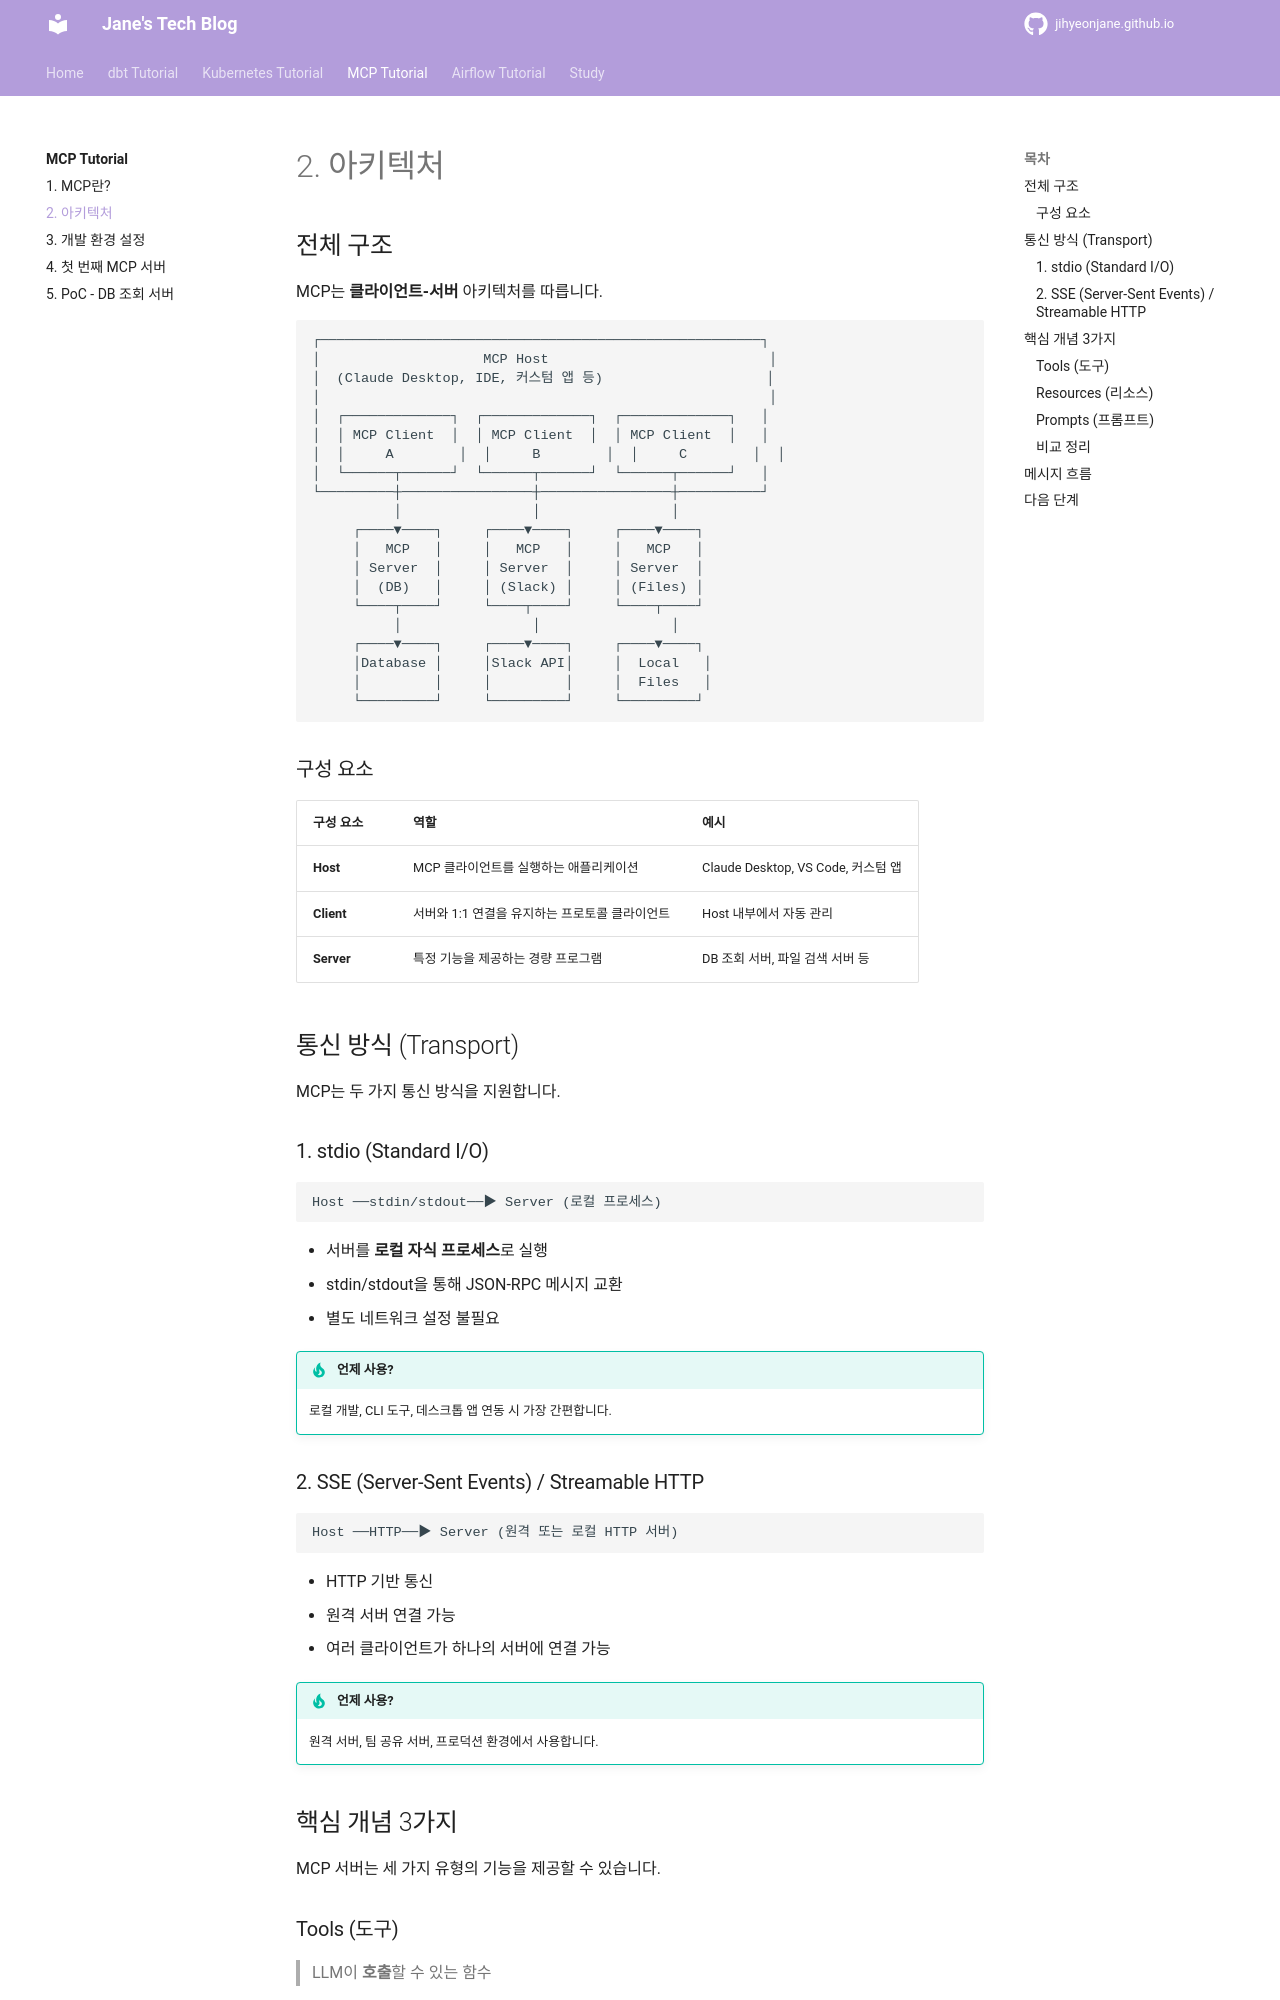

repository: jihyeonjane/jihyeonjane.github.io · page: mcp/02-architecture/index.html · generator: mkdocs

# 2. 아키텍처

## 전체 구조

MCP는 **클라이언트-서버** 아키텍처를 따릅니다.

```
┌──────────────────────────────────────────────────────┐
│                    MCP Host                           │
│  (Claude Desktop, IDE, 커스텀 앱 등)                    │
│                                                       │
│  ┌─────────────┐  ┌─────────────┐  ┌─────────────┐   │
│  │ MCP Client  │  │ MCP Client  │  │ MCP Client  │   │
│  │     A        │  │     B        │  │     C        │  │
│  └──────┬──────┘  └──────┬──────┘  └──────┬──────┘   │
└─────────┼────────────────┼────────────────┼──────────┘
          │                │                │
     ┌────▼────┐     ┌────▼────┐     ┌────▼────┐
     │   MCP   │     │   MCP   │     │   MCP   │
     │ Server  │     │ Server  │     │ Server  │
     │  (DB)   │     │ (Slack) │     │ (Files) │
     └────┬────┘     └────┬────┘     └────┬────┘
          │                │                │
     ┌────▼────┐     ┌────▼────┐     ┌────▼────┐
     │Database │     │Slack API│     │  Local   │
     │         │     │         │     │  Files   │
     └─────────┘     └─────────┘     └─────────┘
```

### 구성 요소

| 구성 요소 | 역할 | 예시 |
|-----------|------|------|
| **Host** | MCP 클라이언트를 실행하는 애플리케이션 | Claude Desktop, VS Code, 커스텀 앱 |
| **Client** | 서버와 1:1 연결을 유지하는 프로토콜 클라이언트 | Host 내부에서 자동 관리 |
| **Server** | 특정 기능을 제공하는 경량 프로그램 | DB 조회 서버, 파일 검색 서버 등 |

## 통신 방식 (Transport)

MCP는 두 가지 통신 방식을 지원합니다.

### 1. stdio (Standard I/O)

```
Host ──stdin/stdout──▶ Server (로컬 프로세스)
```

- 서버를 **로컬 자식 프로세스**로 실행
- stdin/stdout을 통해 JSON-RPC 메시지 교환
- 별도 네트워크 설정 불필요

!!! tip "언제 사용?"
    로컬 개발, CLI 도구, 데스크톱 앱 연동 시 가장 간편합니다.
